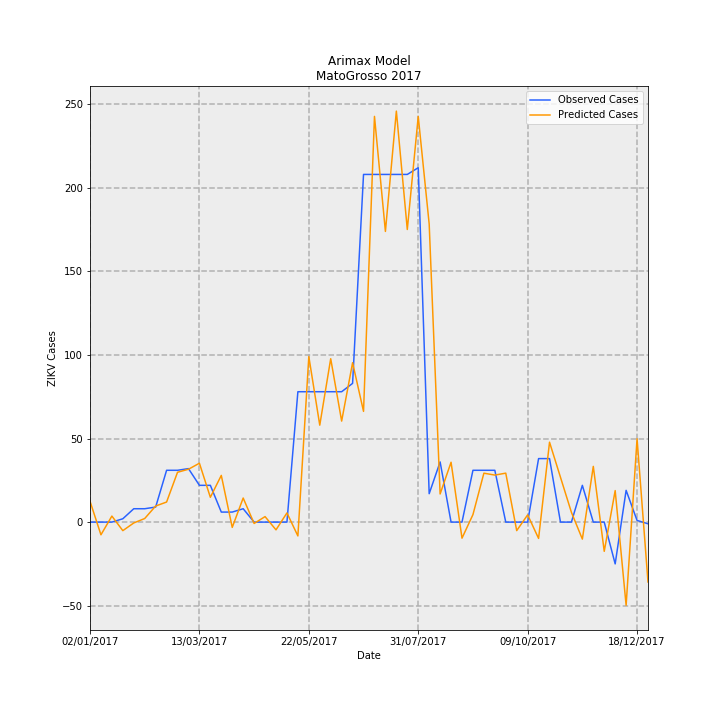

The data file committed next to this chart (first rows):
Date, predictions_incidence, observed_incidence, Predicted Cases, Observed Cases, error
02/01/2017, 0.3738, 0.0, 12.5, 0.0, -12.5
09/01/2017, -0.2269, 0.0, -7.59, 0.0, 7.59
16/01/2017, 0.1078, 0.0, 3.607, 0.0, -3.607
23/01/2017, -0.1527, 0.0598, -5.107, 2, 7.107
30/01/2017, -0.01518, 0.2392, -0.5078, 8, 8.508
06/02/2017, 0.06419, 0.2392, 2.147, 8, 5.853
13/02/2017, 0.2878, 0.2691, 9.624, 9, -0.6243
20/02/2017, 0.3591, 0.9269, 12.01, 31, 18.99
27/02/2017, 0.8916, 0.9269, 29.82, 31, 1.179
06/03/2017, 0.9455, 0.9568, 31.62, 32, 0.3764
13/03/2017, 1.053, 0.6578, 35.23, 22.0, -13.23
20/03/2017, 0.4439, 0.6578, 14.85, 22.0, 7.154
27/03/2017, 0.8353, 0.1794, 27.94, 6, -21.94
03/04/2017, -0.09447, 0.1794, -3.159, 6, 9.159
10/04/2017, 0.4308, 0.2392, 14.41, 8, -6.408
17/04/2017, -0.0242, 0.0, -0.8093, 0.0, 0.8093
24/04/2017, 0.09848, 0.0, 3.294, 0.0, -3.294
01/05/2017, -0.1384, 0.0, -4.629, 0.0, 4.629
08/05/2017, 0.1644, 0.0, 5.499, 0.0, -5.499
15/05/2017, -0.2473, 2.332, -8.272, 78, 86.27
22/05/2017, 2.961, 2.332, 99.04, 78, -21.04
29/05/2017, 1.734, 2.332, 58, 78, 20
05/06/2017, 2.923, 2.332, 97.75, 78, -19.75
12/06/2017, 1.807, 2.332, 60.43, 78, 17.57
19/06/2017, 2.851, 2.482, 95.36, 83.0, -12.36
26/06/2017, 1.981, 6.219, 66.25, 208, 141.8
03/07/2017, 7.257, 6.219, 242.7, 208, -34.72
10/07/2017, 5.2, 6.219, 173.9, 208, 34.1
17/07/2017, 7.352, 6.219, 245.9, 208, -37.88
24/07/2017, 5.234, 6.219, 175.1, 208, 32.94
31/07/2017, 7.256, 6.339, 242.7, 212, -30.69
07/08/2017, 5.333, 0.5083, 178.4, 17, -161.4
14/08/2017, 0.5031, 1.076, 16.83, 36, 19.17
21/08/2017, 1.071, 0.0, 35.81, 0.0, -35.81
28/08/2017, -0.2875, 0.0, -9.615, 0.0, 9.615
04/09/2017, 0.1342, 0.9269, 4.488, 31, 26.51
11/09/2017, 0.8751, 0.9269, 29.27, 31, 1.733
18/09/2017, 0.8413, 0.9269, 28.14, 31, 2.864
25/09/2017, 0.8756, 0.0, 29.29, 0.0, -29.29
02/10/2017, -0.1521, 0.0, -5.087, 0.0, 5.087
09/10/2017, 0.1294, 0.0, 4.327, 0.0, -4.327
16/10/2017, -0.2918, 1.136, -9.76, 38, 47.76
23/10/2017, 1.429, 1.136, 47.81, 38, -9.808
30/10/2017, 0.8022, 0.0, 26.83, 0.0, -26.83
06/11/2017, 0.1752, 0.0, 5.859, 0.0, -5.859
13/11/2017, -0.304, 0.6578, -10.17, 22.0, 32.17
20/11/2017, 0.9967, 0.0, 33.34, 0.0, -33.34
27/11/2017, -0.5227, 0.0, -17.48, 0.0, 17.48
04/12/2017, 0.5637, -0.7475, 18.85, -25, -43.85
11/12/2017, -1.488, 0.5681, -49.76, 19, 68.76
18/12/2017, 1.491, 0.0299, 49.85, 1, -48.85
25/12/2017, -1.071, -0.0299, -35.83, -1, 34.83
